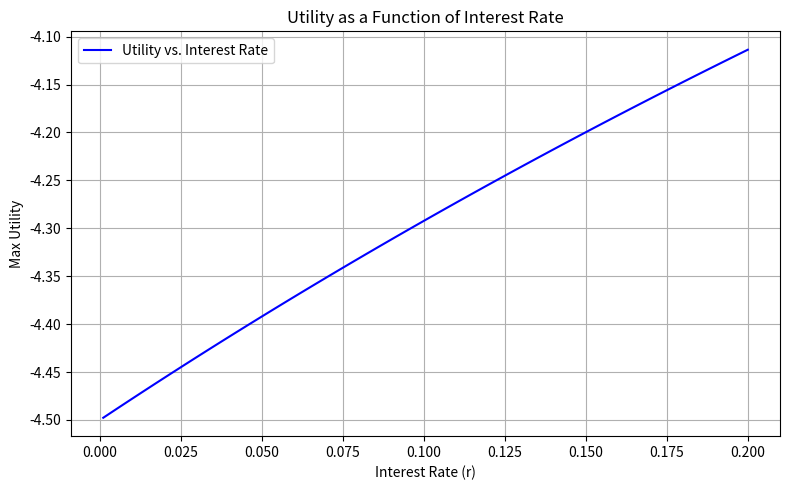
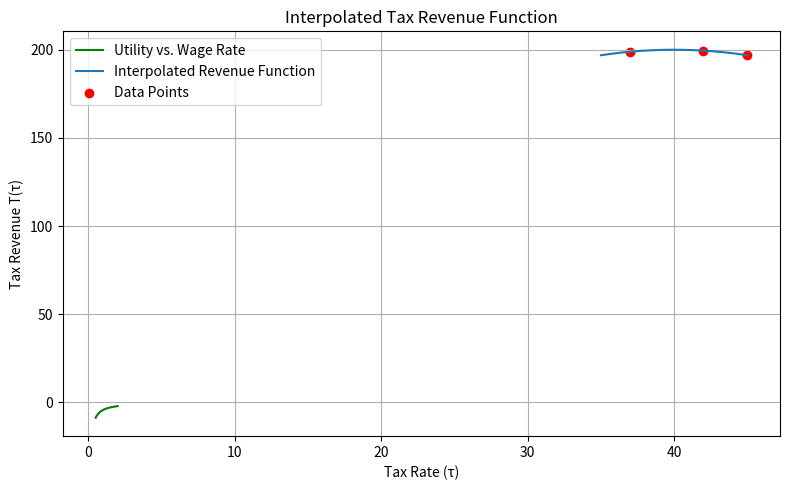
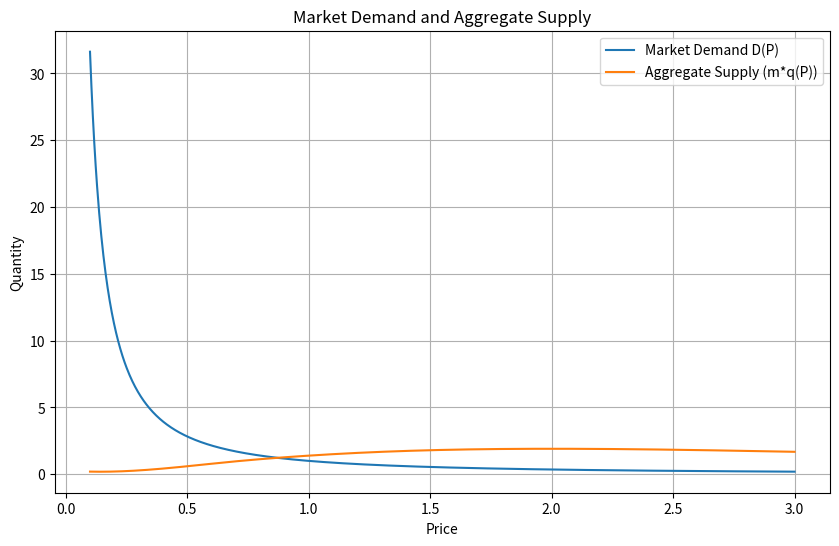

Recreate these plots in Python, in order.
import os
os.system('pip install numpy')
os.system('pip install scipy')
os.system('pip install matplotlib')
import numpy as np
from scipy import interpolate
from scipy.linalg import lu, solve_triangular
from scipy.optimize import fsolve, minimize, golden, minimize_scalar,linprog
from scipy.interpolate import CubicSpline, RectBivariateSpline
import matplotlib.pyplot as plt

# === Exercise 2.1: LU Decomposition ===

A = np.array([
    [1, 5, 2, 3],
    [1, 6, 8, 6],
    [1, 6, 11, 2],
    [1, 7, 17, 4]
])
b = np.array([1, 2, 1, 1])

P, L, U = lu(A)
y = np.linalg.solve(L, P @ b)
x = np.linalg.solve(U, y)

print("Exercise 2.1: LU Decomposition")
print(f'product of L and U{L@U}')
print("Solution x =", x)
print(f'Product of A and b{A@b}')
# === Exercise 2.2: Nonlinear system (Lagrangian method) ===

def system(vars):
    c1, c2, lam = vars
    return [
        1 / c1**2 - lam,
        1 / c2**2 - lam,
        c1 + c2 - 1
    ]

sol = fsolve(system, [0.3, 0.7, 1.0]) # [0.3, 0.7, 1.0] is the initial guess
c1, c2, lam = sol
print("\nExercise 2.2: Optimal consumption")
print(f"c1 = {c1:.4f}, c2 = {c2:.4f}, λ = {lam:.4f}")

def neg_utility(c): 
    c1, c2 = c  
    return 1 / c1 + 1 / c2  # Negative of (-1/c1 - 1/c2)

# Constraint: c1 + c2 = 1
constraint = { 
    'type': 'eq',
    'fun': lambda c: c[0] + c[1] - 1
}
result = minimize(neg_utility, [0.3, 0.7], method='SLSQP', constraints=constraint)

# Extract results
c1_opt, c2_opt = result.x

print("Solution using minimization :")
print(f"c1 = {c1_opt:.4f}")
print(f"c2 = {c2_opt:.4f}")
print(f"Utility at the equilibrium = {-neg_utility([c1_opt, c2_opt]):.4f}")

# === Exercise 2.3: Interpolation ===

#2.3

def function (x):
    return x*np.cos(x**2)

def golden_search_minimize (function, lower_bound, upper_bound):

    return golden(function,brack=(lower_bound,upper_bound)) 

interval = [0,5]
subinterval_num = 6
subinterval_bounds = np.linspace(interval[0],interval[1],subinterval_num) 
subintervals = [(subinterval_bounds[i],subinterval_bounds[i+1]) for i in range(len(subinterval_bounds)-1)] 

minima = [golden_search_minimize(function,subintervals[i][0],subintervals[i][1]) for i in range(len(subintervals))] 
global_minimum_location = np.argmin(minima) 

for i in range(len(subintervals)):
    print(f'The local minimum on [{subintervals[i][0]},{subintervals[i][1]} is {minima[i]:.4f}]\n') 

print(f'\nThe global minimum is {minima[global_minimum_location]}') 

#2.4

gamma = 0.5
beta = 1

def neg_U(c, r, w):
    c2, c3 = c 
    rhs = w + w / (1 + r) 
    c1 = rhs - c2 / (1 + r) - c3 / ((1 + r)**2) 
    if c1 <= 0 or c2 <= 0 or c3 <= 0: 
        return np.inf 
    u1 = c1**(1 - 1/gamma) / (1 - 1/gamma) 
    u2 = beta * c2**(1 - 1/gamma) / (1 - 1/gamma)
    u3 = beta**2 * c3**(1 - 1/gamma) / (1 - 1/gamma)
    return -(u1 + u2 + u3) 

def optimize_given_r_w(r, w): 
    result = minimize(neg_U, x0=[0.5, 0.5], args=(r, w), method='SLSQP') 
    c2_opt, c3_opt = result.x 
    rhs = w + w / (1 + r) 
    c1_opt = rhs - c2_opt / (1 + r) - c3_opt / ((1 + r)**2) 
    utility = -neg_U((c2_opt, c3_opt), r, w)  
    return utility


# --- Single optimization at baseline ---
r = 0
w = 1
rhs = w + w / (1 + r) 
result = minimize(neg_U, x0=[0.3, 0.3], args=(r, w), method='SLSQP') 

c2_opt, c3_opt = result.x 
c1_opt = rhs - c2_opt / (1 + r) - c3_opt / ((1 + r)**2) 
utility = neg_U((c2_opt, c3_opt), r, w) 

print(f"Optimal consumption:\noptimal c1 = {c1_opt:.4f}, optimal c2 = {c2_opt:.4f}, optimal c3 = {c3_opt:.4f}\nMaximum utility = {-utility:.4f}") 

# --- Plot 1: Utility vs. Interest Rate ---
r_vals = np.linspace(0.001, 0.2, 50) 
utilities_r = [optimize_given_r_w(r, w=1.0) for r in r_vals] 

plt.figure(figsize=(8, 5)) 
plt.plot(r_vals, utilities_r, label='Utility vs. Interest Rate', color='blue') 
plt.xlabel('Interest Rate (r)') 
plt.ylabel('Max Utility') 
plt.title('Utility as a Function of Interest Rate') 
plt.grid(True) 
plt.legend() 
plt.tight_layout()
plt.show()

# --- Plot 2: Utility vs. Wage Rate ---
w_vals = np.linspace(0.5, 2.0, 50) 
utilities_w = [optimize_given_r_w(r=0.05, w=w) for w in w_vals] 

plt.figure(figsize=(8, 5)) 
plt.plot(w_vals, utilities_w, label='Utility vs. Wage Rate', color='green') 
plt.xlabel('Wage Rate (w)') 
plt.ylabel('Max Utility') 
plt.title('Utility as a Function of Wage Rate') 
plt.grid(True) 
plt.legend() 
plt.tight_layout()
plt.show()


#2.7

tau = np.array([37, 42, 45]) 
T = np.array([198.875, 199.5, 196.875]) 

#polynomial interpolation
coefficients = np.polyfit(tau,T,deg=tau.size-1) 
polynomial = np.poly1d(coefficients) 

print(f'polynomial: {polynomial[0]}x^{tau.size-1} + {polynomial[1]}x^{tau.size-2} + {polynomial[2]}')

tau_range = np.linspace(35, 45, 200) 
T_vals = polynomial(tau_range) 

result = minimize_scalar(lambda t: -polynomial(t), bounds=(35, 45), method='bounded') 
tau_opt = result.x 
T_opt = polynomial(tau_opt) 

print(f"τ* = {tau_opt:.4f}")
print(f"T(τ*) = {T_opt:.4f}")

# Plot
plt.plot(tau_range, T_vals, label="Interpolated Revenue Function") 
plt.scatter(tau, T, color='red', label="Data Points") 
plt.xlabel("Tax Rate (τ)") 
plt.ylabel("Tax Revenue T(τ)") 
plt.title("Interpolated Tax Revenue Function") 
plt.grid(True) 
plt.legend()
plt.tight_layout()
plt.show()

#2.9
# Parameters
alpha = 1.0 
eta = 1.5 
m = 3 
N = 10 
NP = 1000 
P_grid = np.linspace(0.1, 3.0, N + 1) 

def D(P):
    return P ** (-eta) 
def marginal_demand(P):
    return -eta * P ** (-eta - 1)

def marginal_cost(q):
    return alpha * np.sqrt(q) + q**2

def firm_q(P):
    def F(q):
  
        MB = P + q * (1 / marginal_demand(P)) * (1 / m) 
        MC = marginal_cost(q) 
        return MB - MC

    q_guess = D(P) / m 
    q_sol, = fsolve(F, q_guess) 
    return max(q_sol, 0)  

def excess_demand(P):
    if P <= 0:
        return 1e6  
    return D(P) - m * spline_q(P)

q_values = np.array([firm_q(P) for P in P_grid])

spline_q = CubicSpline(P_grid, q_values)

P_fine = np.linspace(0.1, 3.0, NP) 
q_interp = spline_q(P_fine) 

P_eq_guess = 1.0
P_eq, = fsolve(excess_demand, P_eq_guess)
Q_eq = D(P_eq)


plt.figure(figsize=(10, 6)) 
plt.plot(P_fine, D(P_fine), label="Market Demand D(P)") 
plt.plot(P_fine, m * q_interp, label="Aggregate Supply (m*q(P))") 
plt.xlabel("Price") 
plt.ylabel("Quantity") 
plt.title("Market Demand and Aggregate Supply") 
plt.legend() 
plt.grid(True) 
plt.savefig('cournot_plot.png', dpi=300, bbox_inches='tight')
plt.show()

print(f"Equilibrium price: {P_eq:.4f}, Quantity: {Q_eq:.4f}")
print("Increasing m leads to more competition, pushing price down and quantity up.\nIncreasing α makes costs higher, reducing supply and increasing price.\nIncreasing η makes demand more elastic: flattens demand, leading to more responsive price changes.") 


#2.10
P_r, P_a = np.linspace(0.5, 12.5, 4), np.linspace(0.5, 12.5, 4)

G = np.array(
    [
    [11.5, 70.9, 98.3, 93.7],
    [31.1, 82.5, 101.9, 89.3],
    [18.7, 62.1, 73.5, 52.9],
    [-25.7, 9.7, 13.1, -15.5]
]
)

spline_G = interpolate.RectBivariateSpline(P_r, P_a, G)

Nplot = 100 
P_r_fine, P_a_fine = np.linspace(0.5, 12.5, Nplot), np.linspace(0.5, 12.5, Nplot) 
profit_matrix = spline_G(P_r_fine, P_a_fine) 

max_idx = np.unravel_index(np.argmax(profit_matrix), profit_matrix.shape) 
P_r_optimal, P_a_optimal, profit_optimal = P_r_fine[max_idx[0]], P_a_fine[max_idx[1]], profit_matrix[max_idx] 

print(f"(a) Optimal prices from interpolation: pR* = {P_r_optimal:.2f}, pA* = {P_a_optimal:.2f}\nMaximum approximated profit: G(pR*, pA*) = {profit_optimal:.2f}")

def true_profit(prices):
    P_r, P_a = prices
    reader_demand = 10 - P_r 
    ad_demand = 20 - P_a - 0.5 * P_r  
    profit = (P_r - 0.1) * reader_demand + (P_a - 0.1) * ad_demand 
    return profit*(-1)  

res = minimize(true_profit, x0=[5.0, 5.0], bounds=[(0.5, 12.5), (0.5, 12.5)])
P_r_opt, P_a_opt = res.x
profit_opt_true = -res.fun 

print(f"(b) Optimal prices from true profit: pR* = {P_r_opt:.2f}, pA* = {P_a_opt:.2f}\nMaximum true profit: G(pR*, pA*) = {profit_opt_true:.2f}")

for Nplot in [100, 1000, 10000]:
    P_r_fine, P_a_fine = np.linspace(0.5, 12.5, Nplot), np.linspace(0.5, 12.5, Nplot)
    profit_matrix = spline_G(P_r_fine, P_a_fine)
    max_idx = np.unravel_index(np.argmax(profit_matrix), profit_matrix.shape)
    P_r_optimal, P_a_optimal, profit_optimal = P_r_fine[max_idx[0]], P_a_fine[max_idx[1]], profit_matrix[max_idx]
    error = abs(profit_optimal - profit_opt_true)
    print(f"Nplot = {Nplot}: Approx Profit = {profit_optimal:.2f}, Error = {error:.4f}")

#2.11
costs = np.array([
    10, 70, 100, 80, 0,  
    130, 90, 120, 110, 0, 
    50, 30, 80, 10, 0     
])

S = [11, 13, 10]
D = [5, 7, 13, 6, 3]

source_num = 3
destination_num = 5
n_variables = source_num * destination_num 

S_constraints   = np.zeros((source_num, n_variables)) 
for i in range(source_num):
    for j in range(destination_num):
        S_constraints[i, i * destination_num + j] = 1 

D_constraints = np.zeros((destination_num, n_variables)) 
for j in range(destination_num):
    for i in range(source_num):
        D_constraints[j, i * destination_num + j] = 1 

A_eq = np.vstack([S_constraints, D_constraints]) 
b_eq = np.array(S + D) 

bounds = [(0, None)] * n_variables 

res = linprog(c=costs, A_eq=A_eq, b_eq=b_eq, bounds=bounds, method='highs') 


X = res.x.reshape((source_num, destination_num)) 
print("Optimal transport plan:")
for i in range(source_num):
    for j in range(destination_num):
        if X[i, j] > 0:
            print(f"A{i+1} -> B{j+1}: {X[i, j]:.2f} tons") 
print(f"\nMinimum total cost: {res.fun:.2f}") 

